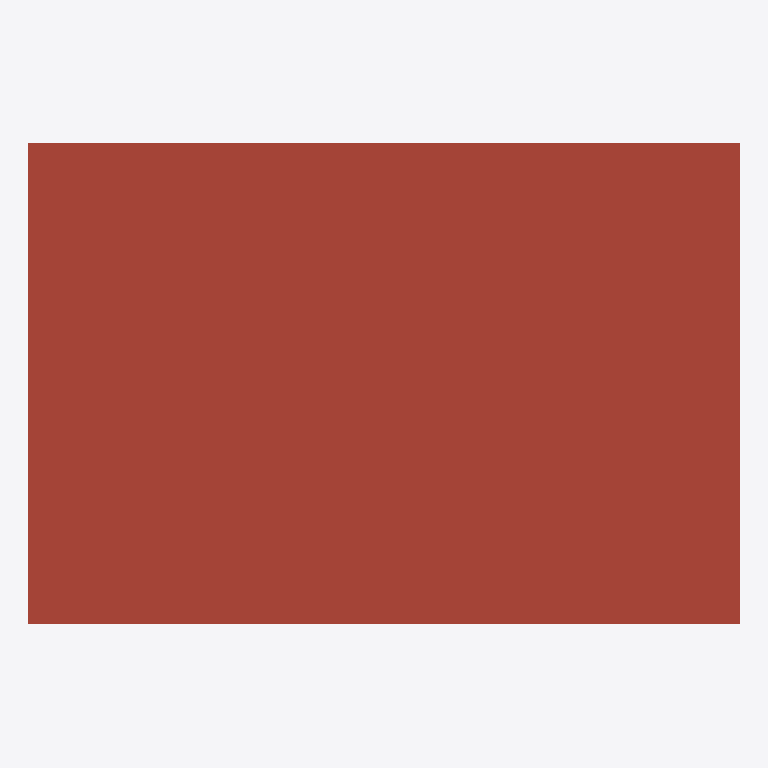
Plan cut of the same IFC building model at storey '02 - Roof' (level 3.00 m, cut at 4.40 m), seen from above with north up, elements coloured by IFC class: 1 roof (red-brown). Cut surfaces are drawn darker.
Extent 12.3 m × 8.4 m × 3.7 m (x, y, z). Storeys (2): 01 - Ground Floor at 0.00 m; 02 - Roof at 3.00 m. Elements (25): 7 IfcWindow, 6 IfcWallStandardCase, 5 IfcFlowTerminal, 3 IfcDoor, 2 IfcCovering, 1 IfcRoof, 1 IfcSlab.

HEADER;
FILE_DESCRIPTION(('ViewDefinition [CoordinationView_V2.0, QuantityTakeOffAddOnView]'),'2;1');
FILE_NAME('Project Number','2015-05-01T13:04:36',(''),(''),'The EXPRESS Data Manager Version 5.02.0100.07 : 28 Aug 2013','20150303_0715(x64) - Exporter 15.3.0.1 - Alternate UI 15.3.0.1','');
FILE_SCHEMA(('IFC2X3'));
ENDSEC;
DATA;
#97=IFCPROJECT('1nJ$_Z8GPBHwEPOpjsL9hD',#47,'Project Number',$,$,'Project Name','Project Status',(#89),#84);
#38939=IFCSITE('1nJ$_Z8GPBHwEPOpjsL9hF',#47,'Default',$,'',#38938,$,$,.ELEMENT.,$,$,$,$,$);
#105=IFCBUILDING('1nJ$_Z8GPBHwEPOpjsL9hC',#47,'',$,$,#32,$,'',.ELEMENT.,$,$,$);
#114=IFCBUILDINGSTOREY('1nJ$_Z8GPBHwEPOpk9gsGA',#47,'01 - Ground Floor',$,$,#112,$,'01 - Ground Floor',.ELEMENT.,0.0);
#126=IFCBUILDINGSTOREY('1nJ$_Z8GPBHwEPOpk9gsUB',#47,'02 - Roof',$,$,#125,$,'02 - Roof',.ELEMENT.,3000.0);
#1476=IFCROOF('3rMWZWX415jOuzkC5TWtYZ',#47,'Basic Roof:Generic flat roof:496845',$,'Basic Roof:Generic flat roof',#1473,$,'496845',.NOTDEFINED.);
ENDSEC;